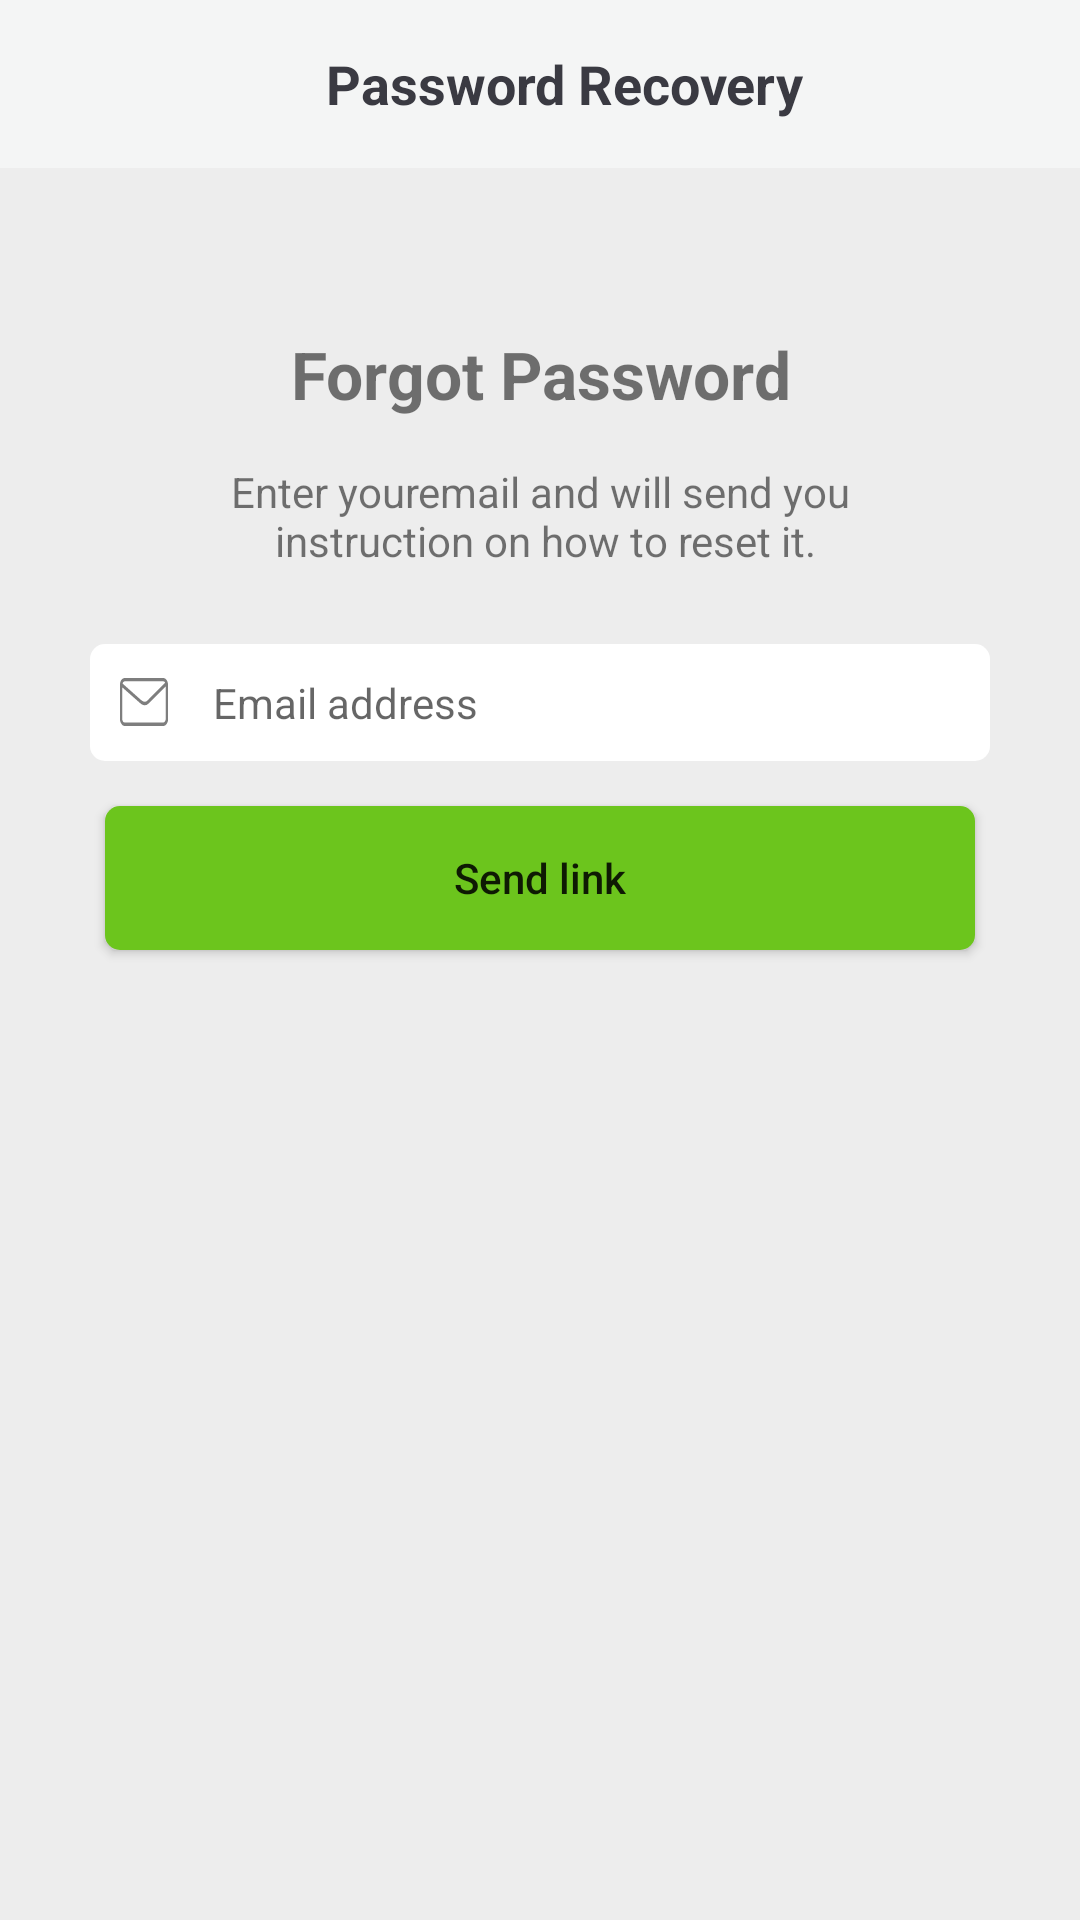

Reconstruct the res/layout file that produces this screen, plus the resources it refers to.
<!-- AndroidManifest.xml: application theme AppTheme -->
<!-- res/layout/activity_forgetpassword.xml -->
<?xml version="1.0" encoding="utf-8"?>
<RelativeLayout
    xmlns:android="http://schemas.android.com/apk/res/android"
    xmlns:app="http://schemas.android.com/apk/res-auto"
    xmlns:tools="http://schemas.android.com/tools"
    android:layout_width="match_parent"
    android:layout_height="match_parent"
    android:background="@color/colorWhite"
    tools:context=".ForgetPasswordActivity">
    <com.google.android.material.appbar.MaterialToolbar
        android:id="@+id/forgetpassBackBtn"
        android:layout_width="match_parent"
        android:layout_height="wrap_content"
        android:background="#f4f5f5"
        tools:ignore="MissingConstraints">
        <TextView
            android:id="@+id/PassRec"
            android:layout_width="match_parent"
            android:layout_height="wrap_content"
            android:text="@string/Password_Recovery"
            android:textColor="@color/light_black"
            android:textAlignment="center"
            style="@style/text_MainHeading">
        </TextView>
    </com.google.android.material.appbar.MaterialToolbar>
    <TextView
            android:id="@+id/Textforgetpass"
            android:layout_width="match_parent"
            android:layout_height="wrap_content"
            android:layout_marginTop="110dp"
            android:text="@string/Forgot_Password"
            android:textAlignment="center"
            android:textStyle="bold"
            android:textSize="22dp">

        </TextView>
        <TextView
            android:id="@+id/textdetailfogetpass"
            android:layout_width="match_parent"
            android:layout_height="wrap_content"
            android:layout_marginTop="15dp"
            android:layout_below="@id/Textforgetpass"
            android:textAlignment="center"
           android:text="@string/Enter_your_email_and_will_send_you_instruction_on_how_to_reset_it.">
        </TextView>
    <EditText
        android:id="@+id/Editpasswordforget"
        android:layout_width="match_parent"
        android:layout_height="wrap_content"
        android:layout_below="@id/textdetailfogetpass"
        android:layout_marginLeft="30dp"
        android:layout_marginTop="25dp"
        android:layout_marginRight="30dp"
        android:paddingLeft="10dp"
        android:background="@drawable/forgetpassroundbutton"
        android:drawableLeft="@drawable/ic_email"
        android:drawablePadding="15dp"
        android:editable="true"
        android:gravity="left"
        android:hint="@string/Email_address"
        android:inputType="textEmailAddress"
        android:padding="10dp"
        android:paddingTop="15dp"
        android:textAllCaps="false"
        android:textColor="#868D97"
        android:textSize="14dp">
    </EditText>
    <Button
        android:id="@+id/BtnSendlink"
        android:layout_width="match_parent"
        android:layout_height="wrap_content"
        android:layout_below="@id/Editpasswordforget"
        android:layout_marginLeft="35dp"
        android:layout_marginTop="15dp"
        android:layout_marginRight="35dp"
        android:background="@drawable/roundedgreen"
        android:padding="10dp"
        android:paddingLeft="10dp"
        android:paddingRight="10dp"
        android:text="@string/Send_link"
        android:textAllCaps="false" />
</RelativeLayout>
<!-- resources referenced by this layout -->
<resources>
  <color name="colorWhite">#0F2E292B</color>
  <color name="light_black">#3A3A42</color>
  <!-- drawable forgetpassroundbutton (drawable) -->
  <?xml version="1.0" encoding="utf-8"?>
  <shape
      xmlns:android="http://schemas.android.com/apk/res/android">
  
      <solid
          android:color="@color/white" />
      <corners
          android:bottomLeftRadius="5dp"
          android:bottomRightRadius="5dp"
          android:topLeftRadius="5dp"
          android:topRightRadius="5dp"
          />
  
  </shape>
  <!-- drawable ic_email (drawable-v24) -->
  <vector xmlns:android="http://schemas.android.com/apk/res/android"
      android:width="16dp"
      android:height="16dp"
      android:viewportWidth="506.46"
      android:viewportHeight="356.75">
    <path
        android:pathData="M252.95,0.32c68.3,0 136.6,0.58 204.89,-0.32 23.52,-0.31 41.95,18.81 47,36.64a41.11,41.11 0,0 1,1.53 11.09q0.15,131.4 0,262.82c0,22.72 -24.5,46 -47.93,46q-170.28,0.09 -340.56,0c-23.08,0 -46.19,-0.63 -69.24,0.17 -24,0.83 -48.82,-26.57 -48.65,-48.45 0.67,-86.67 0.26,-173.34 0.29,-260C0.29,22.1 21.9,0.39 48.03,0.37q102.43,-0.07 204.89,0ZM482.63,61.76C470.03,70.65 458.36,78.87 446.71,87.1Q373.53,138.82 300.33,190.52a65.23,65.23 0,0 1,-39.68 12.09c-17.07,-0.23 -32.19,-5.93 -46.36,-14.73Q124.77,132.26 35.34,76.48c-3.64,-2.27 -7.38,-4.36 -11.4,-6.73a23.11,23.11 0,0 0,-0.59 3.11q0,114.84 0.12,229.66a31.6,31.6 0,0 0,3.75 14.65c5.63,10.13 14.86,14.05 26.54,14 132.38,-0.14 264.76,-0.3 397.14,0.21 19.82,0.08 32.4,-12.29 32.29,-32.13 -0.42,-76.55 -0.17,-153.1 -0.19,-229.66C483.03,67.39 482.8,65.15 482.63,61.76ZM476.46,34.87c-6.89,-8.66 -15.28,-10.26 -24.6,-10.26q-198.48,0.1 -396.95,0.08a48.21,48.21 0,0 0,-11.21 1c-8,1.93 -13.57,6.9 -17.27,14.75 2.45,1.66 4.51,3.16 6.66,4.51q77.61,48.8 155.25,97.56c12.34,7.75 24.55,15.76 37.16,23.06C248.86,179.1 271.27,181.7 295.03,163.94 333.55,135.1 373.5,107.99 412.84,80.1 433.93,65.18 454.97,50.16 476.46,34.87Z"
        android:fillColor="#7e7e7e"/>
  </vector>
  <!-- drawable roundedgreen (drawable-v24) -->
  <?xml version="1.0" encoding="utf-8"?>
  <shape
      xmlns:android="http://schemas.android.com/apk/res/android">
  
      <solid
          android:color="@color/light_green" />
      <corners
          android:bottomLeftRadius="5dp"
          android:bottomRightRadius="5dp"
          android:topLeftRadius="5dp"
          android:topRightRadius="5dp"
          />
  
  </shape>
  <string name="Email_address">Email address</string>
  <string name="Enter_your_email_and_will_send_you_instruction_on_how_to_reset_it.">Enter youremail and will send you\n instruction on how to reset it.</string>
  <string name="Forgot_Password">Forgot Password</string>
  <string name="Password_Recovery">Password Recovery</string>
  <string name="Send_link">Send link</string>
  <style name="text_MainHeading">
          <item name="android:textAlignment">center</item>
          <item name="android:textSize">18dp</item>
          <item name="android:textStyle">bold</item>
          <item name="android:textColor">#f4f5f9</item>
      </style>
  <style name="AppTheme" parent="Theme.AppCompat.Light.NoActionBar">
          
          <item name="colorPrimary">@color/colorPrimary</item>
          <item name="colorPrimaryDark">@color/colorPrimaryDark</item>
          <item name="colorAccent">@color/colorAccent</item>
      </style>
  <color name="white">#FFFFFF</color>
  <color name="light_green">#6CC51D</color>
  <color name="colorPrimary">#D6115E</color>
  <color name="colorPrimaryDark">#D32F2F</color>
  <color name="colorAccent">#D81B60</color>
</resources>
